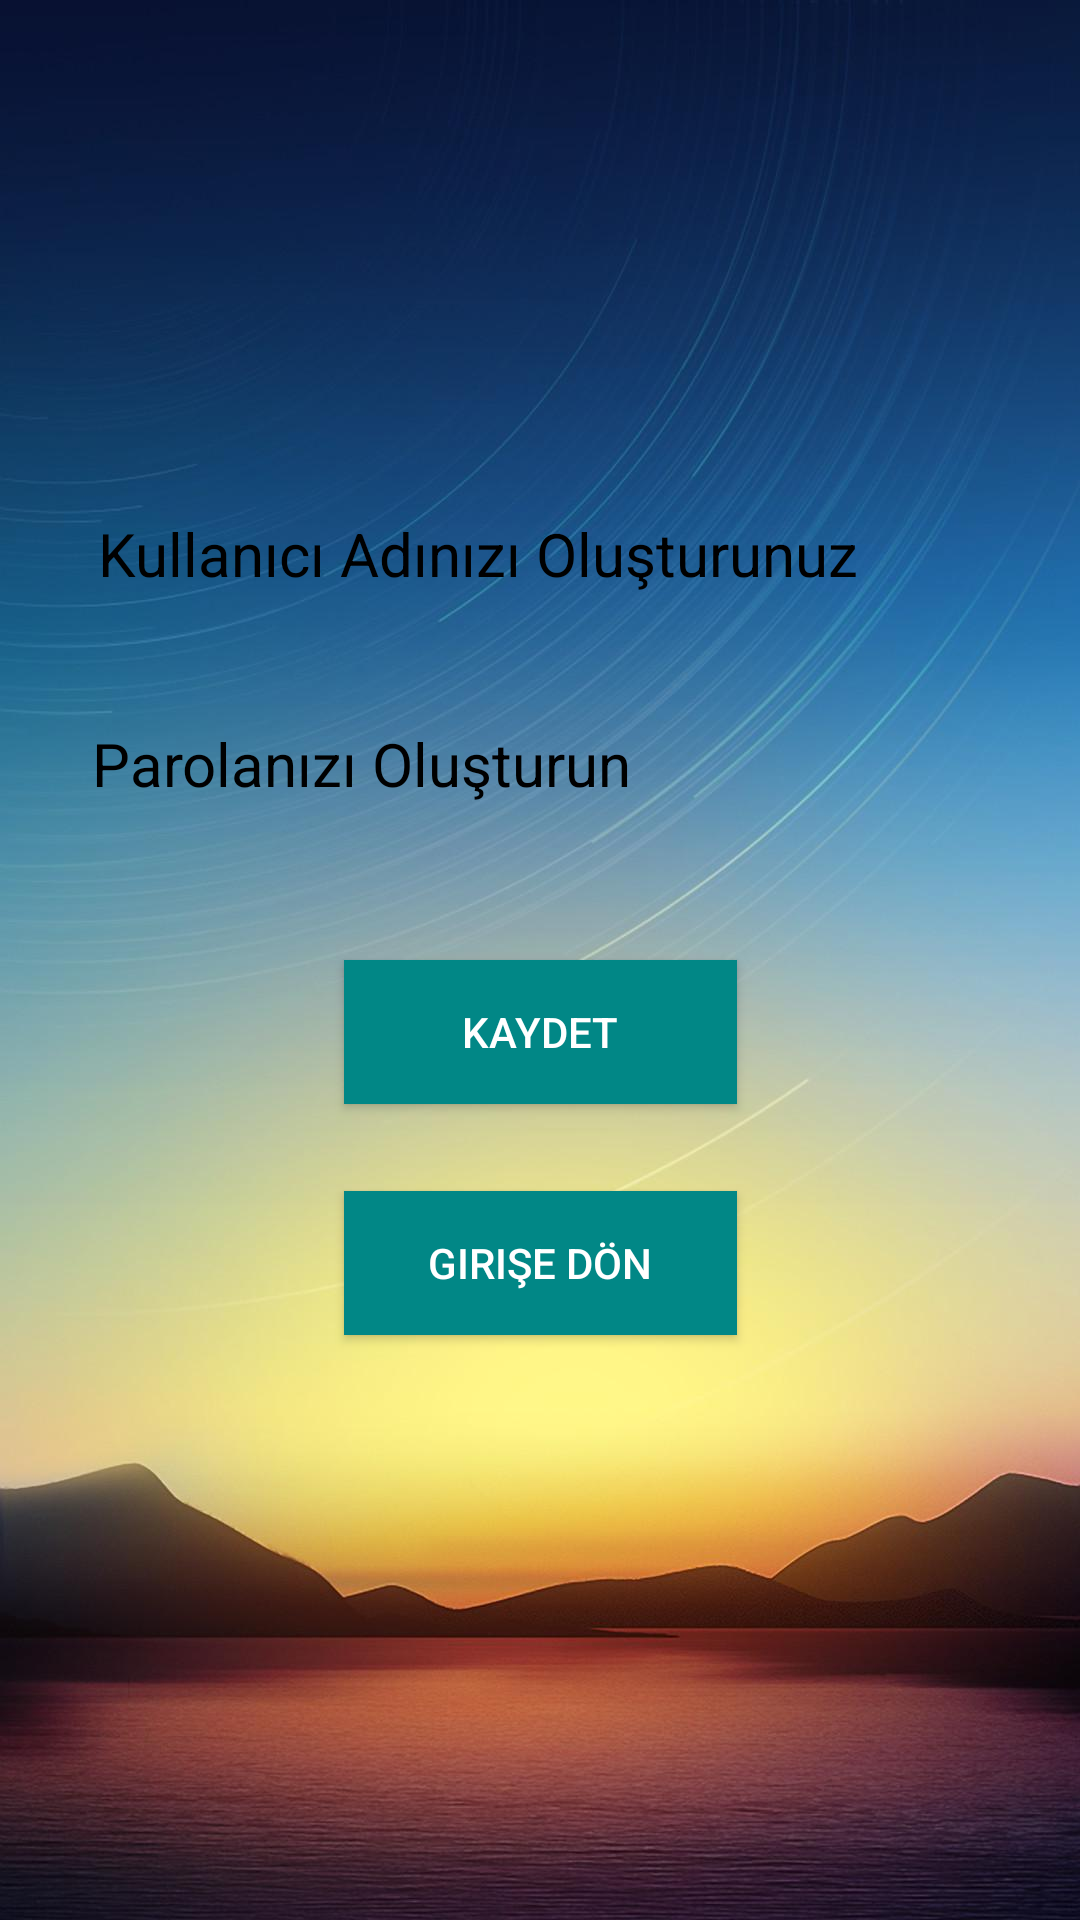

Here is an Android app screen rendered from its layout file. Give the layout XML and the strings, colors and styles it references.
<!-- AndroidManifest.xml: application theme Theme.SeyehatProje -->
<!-- res/layout/activity_main_kayit_ol.xml -->
<?xml version="1.0" encoding="utf-8"?>
<androidx.constraintlayout.widget.ConstraintLayout xmlns:android="http://schemas.android.com/apk/res/android"
    xmlns:app="http://schemas.android.com/apk/res-auto"
    xmlns:tools="http://schemas.android.com/tools"
    android:id="@+id/main"
    android:layout_width="match_parent"
    android:layout_height="match_parent"
    android:background="@drawable/hava"
    tools:context=".MainKayitOl">

    <Button
        android:id="@+id/btnKaydet"
        android:layout_width="131dp"
        android:layout_height="48dp"
        android:layout_marginStart="140dp"
        android:layout_marginTop="41dp"
        android:layout_marginEnd="140dp"
        android:background="@color/design_default_color_secondary_variant"
        android:text="Kaydet"
        app:layout_constraintEnd_toEndOf="parent"
        app:layout_constraintStart_toStartOf="parent"
        app:layout_constraintTop_toBottomOf="@+id/kayitParola" />

    <Button
        android:id="@+id/btnGiriseDon"
        android:layout_width="131dp"
        android:layout_height="48dp"
        android:layout_marginStart="140dp"
        android:layout_marginTop="29dp"
        android:layout_marginEnd="140dp"
        android:background="@color/design_default_color_secondary_variant"
        android:text="Girişe Dön"
        app:layout_constraintEnd_toEndOf="parent"
        app:layout_constraintStart_toStartOf="parent"
        app:layout_constraintTop_toBottomOf="@+id/btnKaydet" />

    <EditText
        android:id="@+id/kayitParola"
        android:layout_width="300dp"
        android:layout_height="49dp"
        android:layout_marginStart="54dp"
        android:layout_marginTop="21dp"
        android:layout_marginEnd="57dp"
        android:textColor="@color/black"
        android:background="@drawable/edittextarkaplan"
        android:ems="10"
        android:hint="Parolanızı Oluşturun"
        android:inputType="text"
        android:padding="2dp"
        android:textColorHint="@color/black"
        android:textSize="20sp"
        app:layout_constraintEnd_toEndOf="parent"
        app:layout_constraintStart_toStartOf="parent"
        app:layout_constraintTop_toBottomOf="@+id/kayitKullaniciAdi" />

    <EditText
        android:id="@+id/kayitKullaniciAdi"
        android:layout_width="300dp"
        android:layout_height="49dp"
        android:layout_marginStart="56dp"
        android:layout_marginTop="160dp"
        android:layout_marginEnd="55dp"
        android:textColor="@color/black"
        android:height="35dp"
        android:background="@drawable/edittextarkaplan"
        android:ems="10"
        android:hint="Kullanıcı Adınızı Oluşturunuz"
        android:inputType="text"
        android:padding="2dp"
        android:textColorHint="@color/black"
        android:textSize="20dp"
        app:layout_constraintEnd_toEndOf="parent"
        app:layout_constraintStart_toStartOf="parent"
        app:layout_constraintTop_toTopOf="parent" />


</androidx.constraintlayout.widget.ConstraintLayout>
<!-- resources referenced by this layout -->
<resources>
  <!-- drawable hava: jpg bitmap (drawable, 82434 bytes) -->
  <style name="Theme.SeyehatProje" parent="Base.Theme.SeyehatProje" />
  <style name="Base.Theme.SeyehatProje" parent="Theme.AppCompat.NoActionBar">
          
          
      </style>
  <!-- not gathered from this repository: default colours our renderer supplied (Android Studio template values) -->
  <color name="black">#FF000000</color>
</resources>
